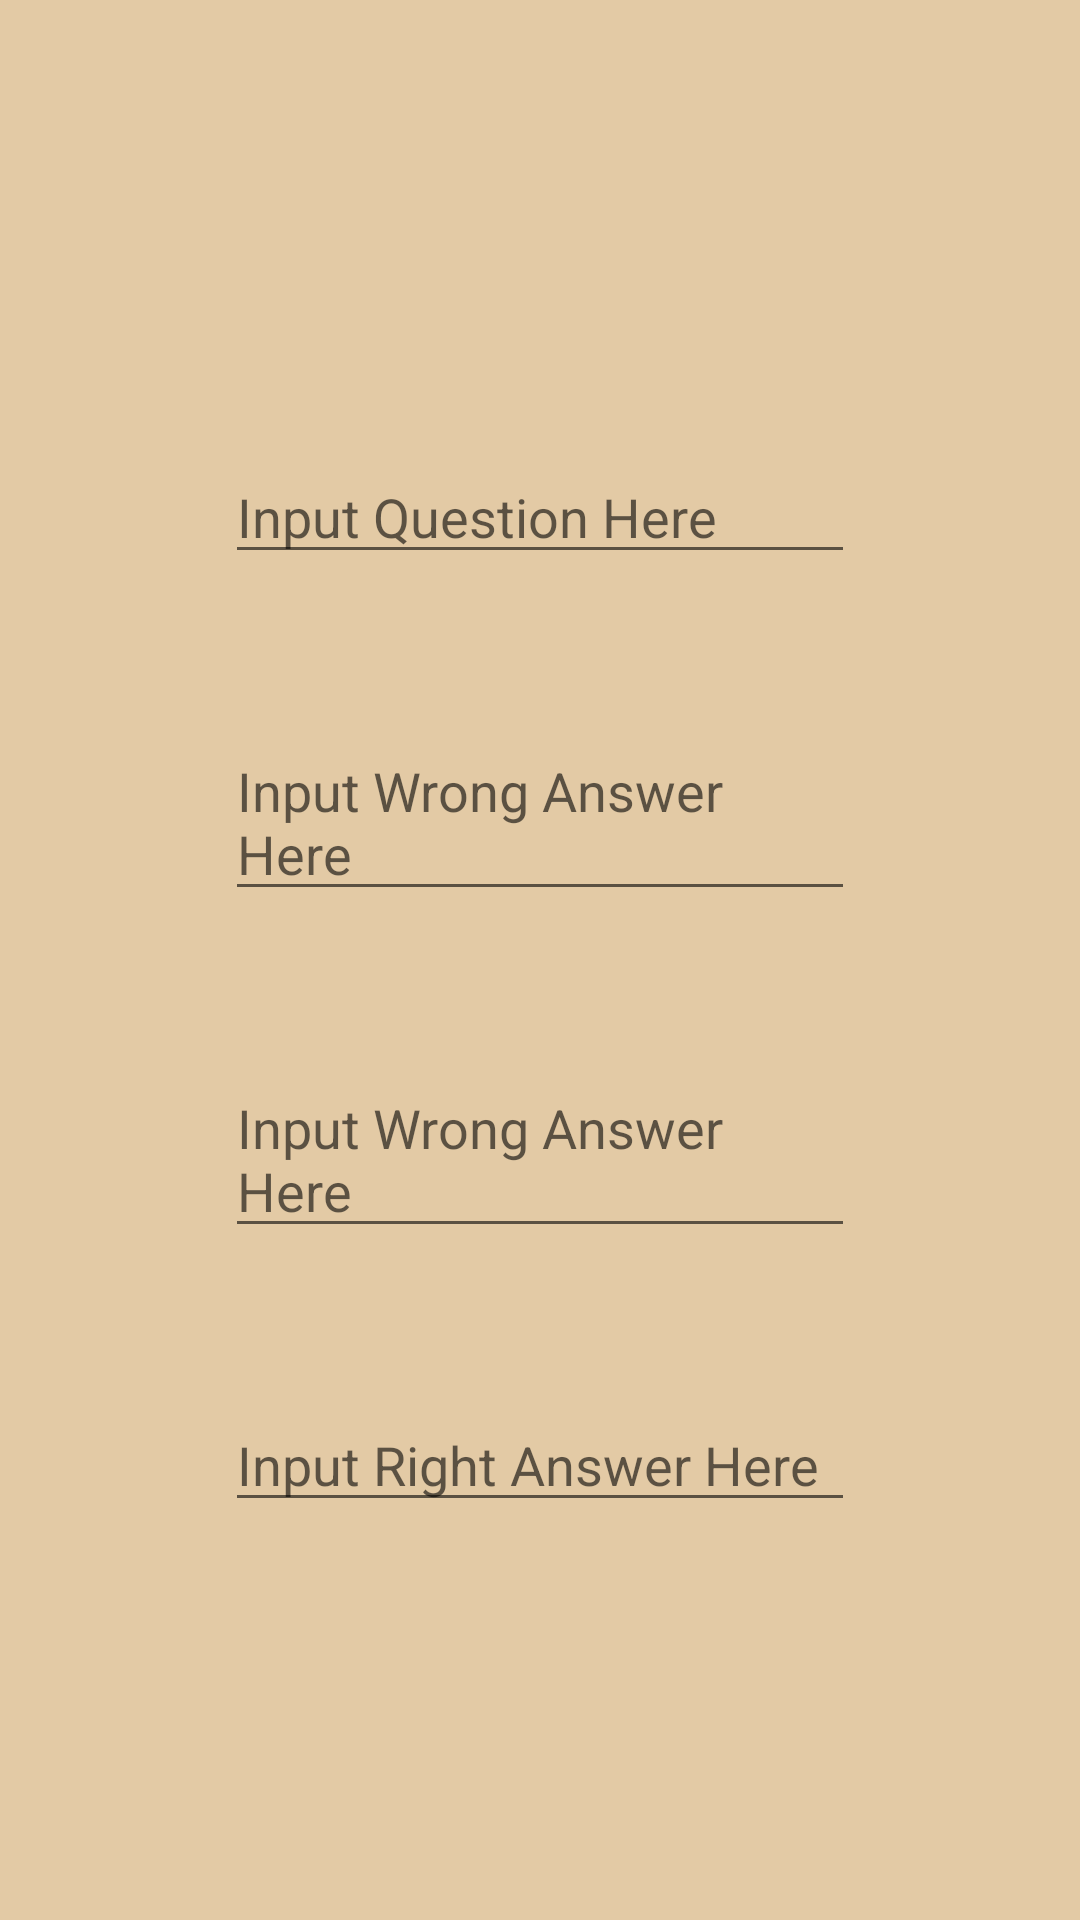

Here is an Android app screen rendered from its layout file. Give the layout XML and the strings, colors and styles it references.
<!-- AndroidManifest.xml: application theme Theme.LilliansFlashcardApp -->
<!-- res/layout/activity_add_card.xml -->
<?xml version="1.0" encoding="utf-8"?>
<RelativeLayout xmlns:android="http://schemas.android.com/apk/res/android"
    xmlns:app="http://schemas.android.com/apk/res-auto"
    xmlns:tools="http://schemas.android.com/tools"
    android:layout_width="match_parent"
    android:layout_height="match_parent"
    android:background="#E3CAA5"
    tools:context=".AddCardActivity">

    <EditText
        android:id="@+id/question_text"
        android:layout_width="wrap_content"
        android:layout_height="wrap_content"
        android:layout_centerHorizontal="true"
        android:layout_marginTop="150dp"
        android:ems="10"
        android:hint="Input Question Here"
        android:inputType="textMultiLine"
        tools:layout_editor_absoluteX="100dp"
        tools:layout_editor_absoluteY="124dp" />

    <EditText
        android:id="@+id/answer_text1"
        android:hint="Input Wrong Answer Here"
        android:inputType="textMultiLine"
        android:layout_width="wrap_content"
        android:layout_height="wrap_content"
        android:layout_centerHorizontal="true"
        android:layout_below="@id/question_text"
        android:layout_marginTop="50dp"
        android:ems="10"
        tools:layout_editor_absoluteX="108dp"
        tools:layout_editor_absoluteY="399dp" />

    <EditText
        android:id="@+id/answer_text2"
        android:hint="Input Wrong Answer Here"
        android:inputType="textMultiLine"
        android:layout_width="wrap_content"
        android:layout_height="wrap_content"
        android:layout_centerHorizontal="true"
        android:layout_below="@id/answer_text1"
        android:layout_marginTop="50dp"
        android:ems="10"
        tools:layout_editor_absoluteX="108dp"
        tools:layout_editor_absoluteY="399dp" />

    <EditText
        android:id="@+id/answer_text3"
        android:hint="Input Right Answer Here"
        android:inputType="textMultiLine"
        android:layout_width="wrap_content"
        android:layout_height="wrap_content"
        android:layout_centerHorizontal="true"
        android:layout_below="@id/answer_text2"
        android:layout_marginTop="50dp"
        android:ems="10"
        tools:layout_editor_absoluteX="108dp"
        tools:layout_editor_absoluteY="399dp" />


    <ImageView
        android:id="@+id/save_button"
        android:layout_width="50dp"
        android:layout_height="50dp"
        android:layout_below="@id/answer_text3"
        android:layout_marginLeft="40dp"
        android:layout_marginTop="100dp"
        android:src="@drawable/save_button" />

    <ImageView
        android:id="@+id/cancel_button"
        android:layout_width="50dp"
        android:layout_height="50dp"
        android:layout_below="@id/answer_text3"
        android:layout_marginLeft="300dp"
        android:layout_marginTop="100dp"
        android:src="@drawable/cancel_button" />

</RelativeLayout>
<!-- resources referenced by this layout -->
<resources>
  <style name="Theme.LilliansFlashcardApp" parent="Theme.MaterialComponents.DayNight.DarkActionBar">
          
          <item name="colorPrimary">@color/purple_500</item>
          <item name="colorPrimaryVariant">@color/purple_700</item>
          <item name="colorOnPrimary">@color/white</item>
          
          <item name="colorSecondary">@color/teal_200</item>
          <item name="colorSecondaryVariant">@color/teal_700</item>
          <item name="colorOnSecondary">@color/black</item>
          
          <item name="android:statusBarColor" tools:targetApi="l">?attr/colorPrimaryVariant</item>
          
      </style>
  <color name="purple_500">#FF6200EE</color>
  <color name="purple_700">#FF3700B3</color>
  <color name="white">#FFFFFFFF</color>
  <color name="teal_200">#FF03DAC5</color>
  <color name="teal_700">#FF018786</color>
  <color name="black">#FF000000</color>
</resources>
